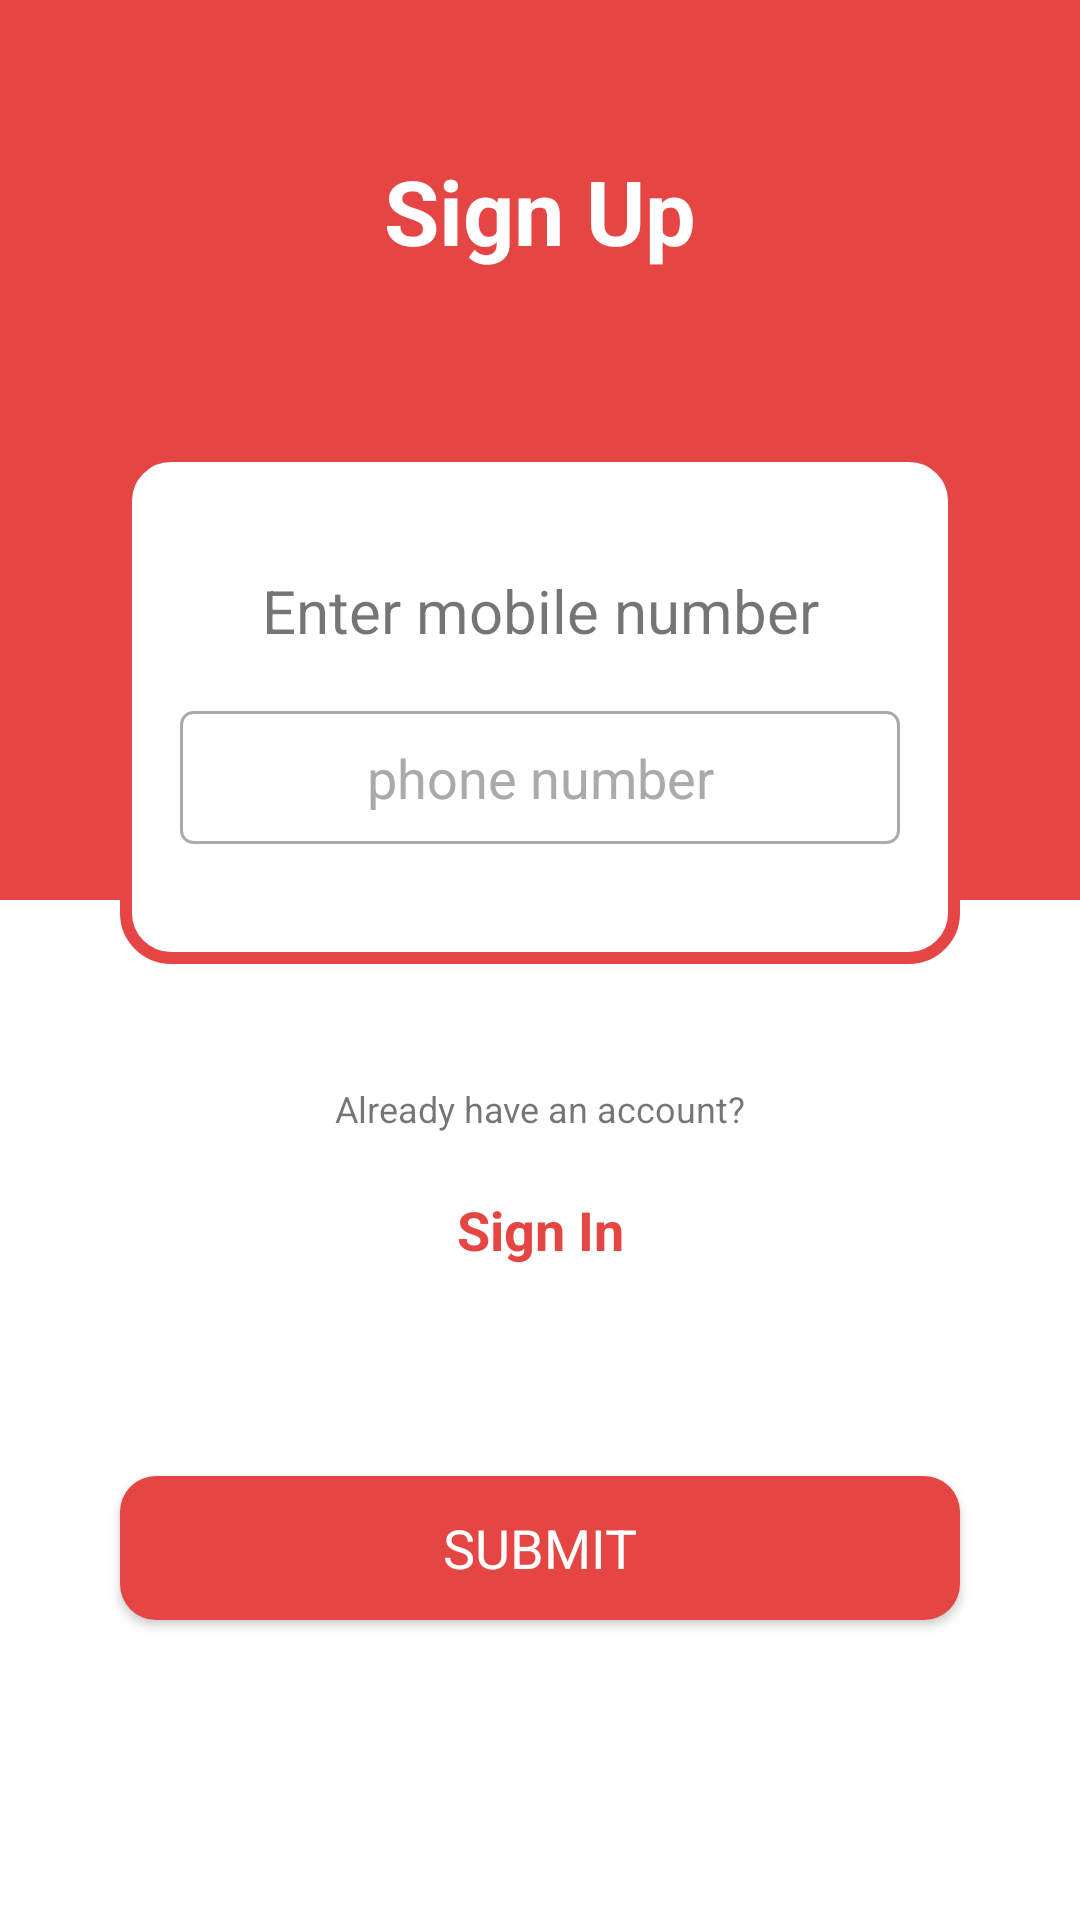

Layout XML and referenced resources for this Android screen:
<!-- AndroidManifest.xml: application theme AppTheme -->
<!-- res/layout/activity_phone.xml -->
<?xml version="1.0" encoding="utf-8"?>
<androidx.constraintlayout.widget.ConstraintLayout xmlns:android="http://schemas.android.com/apk/res/android"
    xmlns:app="http://schemas.android.com/apk/res-auto"
    xmlns:tools="http://schemas.android.com/tools"
    android:layout_width="match_parent"
    android:layout_height="match_parent"
    android:background="@color/white"
    tools:context=".ui.login.PhoneActivity">

    <LinearLayout
        android:id="@+id/l1"
        app:layout_constraintTop_toTopOf="parent"
        app:layout_constraintStart_toStartOf="parent"
        app:layout_constraintEnd_toEndOf="parent"
        android:background="@color/red_login"
        android:layout_width="match_parent"
        android:layout_height="300dp"
        android:orientation="vertical">
        <TextView
            android:layout_marginTop="50dp"
            android:gravity="center"
            android:text="@string/sign_up"
            android:textColor="@color/white"
            android:textStyle="bold"
            android:textSize="30sp"
            android:layout_width="match_parent"
            android:layout_height="wrap_content"/>
    </LinearLayout>
    <LinearLayout
        android:id="@+id/l2"
        android:gravity="center"
        android:paddingTop="40dp"
        android:paddingBottom="40dp"
        android:orientation="vertical"
        android:background="@drawable/background_curved_phone_n_otp"
        android:layout_marginTop="150dp"
        android:layout_marginStart="40dp"
        android:layout_marginEnd="40dp"
        app:layout_constraintTop_toTopOf="parent"
        app:layout_constraintStart_toStartOf="parent"
        app:layout_constraintEnd_toEndOf="parent"
        android:layout_width="match_parent"
        android:layout_height="wrap_content">
        <TextView
            android:gravity="center"
            android:text="@string/enter_mobile_number"
            android:textSize="20sp"
            android:layout_width="match_parent"
            android:layout_height="wrap_content"/>
        <EditText
            android:id="@+id/editPhone"
            android:padding="10dp"
            android:gravity="center"
            android:layout_marginStart="20dp"
            android:layout_marginEnd="20dp"
            android:background="@drawable/background_edit_phone_n_otp"
            android:hint="@string/phone_number"
            android:textColorHint="@android:color/darker_gray"
            android:layout_marginTop="20dp"
            android:layout_width="match_parent"
            android:layout_height="wrap_content"/>
    </LinearLayout>
    <TextView
        android:id="@+id/alreadyHaveTV"
        android:layout_marginTop="40dp"
        android:gravity="center"
        app:layout_constraintStart_toStartOf="parent"
        app:layout_constraintEnd_toEndOf="parent"
        app:layout_constraintTop_toBottomOf="@id/l2"
        android:text="@string/already_have_an_account"
        android:textSize="12sp"
        android:layout_width="match_parent"
        android:layout_height="wrap_content"/>
    <TextView
        android:id="@+id/signInTV"
        android:layout_marginTop="20dp"
        android:gravity="center"
        app:layout_constraintStart_toStartOf="parent"
        app:layout_constraintEnd_toEndOf="parent"
        app:layout_constraintTop_toBottomOf="@id/alreadyHaveTV"
        android:text="@string/sign_in"
        android:textStyle="bold"
        android:textSize="18sp"
        android:textColor="@color/red_login"
        android:layout_width="match_parent"
        android:layout_height="wrap_content"/>
    <Button
        android:id="@+id/btnSubmit"
        android:background="@drawable/background_curved_login_button"
        android:layout_marginEnd="40dp"
        android:layout_marginStart="40dp"
        android:layout_marginBottom="100dp"
        app:layout_constraintStart_toStartOf="parent"
        app:layout_constraintEnd_toEndOf="parent"
        app:layout_constraintBottom_toBottomOf="parent"
        android:text="@string/submit"
        android:textSize="18sp"
        android:textColor="@color/white"
        android:layout_width="match_parent"
        android:layout_height="wrap_content"/>

</androidx.constraintlayout.widget.ConstraintLayout>
<!-- resources referenced by this layout -->
<resources>
  <color name="red_login">#E54643</color>
  <color name="white">#FFFFFFFF</color>
  <!-- drawable background_curved_login_button (drawable) -->
  <?xml version="1.0" encoding="utf-8"?>
  <layer-list xmlns:android="http://schemas.android.com/apk/res/android">
      <item>
          <shape
              android:padding="16dp"
              android:shape="rectangle">
              <solid android:color="@color/red_login" />
              <corners
                  android:radius="12dp" />
          </shape>
      </item>
  </layer-list>
  <!-- drawable background_curved_phone_n_otp (drawable) -->
  <?xml version="1.0" encoding="utf-8"?>
  <layer-list xmlns:android="http://schemas.android.com/apk/res/android">
      <item>
          <shape
              android:padding="16dp"
              android:shape="rectangle">
              <solid android:color="#FFFFFF" />
              <corners
                  android:radius="15dp" />
              <stroke
                  android:width="4dp"
                  android:color="@color/red_login" />
          </shape>
      </item>
  </layer-list>
  <!-- drawable background_edit_phone_n_otp (drawable) -->
  <?xml version="1.0" encoding="utf-8"?>
  <layer-list xmlns:android="http://schemas.android.com/apk/res/android">
      <item>
          <shape
              android:shape="rectangle">
              <corners android:radius="4dp" />
              <stroke
                  android:width="1dp"
                  android:color="@android:color/darker_gray" />
          </shape>
      </item>
  </layer-list>
  <string name="already_have_an_account">Already have an account?</string>
  <string name="enter_mobile_number">Enter mobile number</string>
  <string name="phone_number">phone number</string>
  <string name="sign_in">Sign In</string>
  <string name="sign_up">Sign Up</string>
  <string name="submit">Submit</string>
  <style name="AppTheme" parent="Theme.AppCompat.Light.NoActionBar">
          <item name="colorPrimary">@color/colorPrimary</item>
          <item name="colorPrimaryDark">@color/colorPrimaryDark</item>
          <item name="colorAccent">@color/colorAccent</item>
          <item name="fontFamily">@font/montserrat</item>
          <item name="windowNoTitle">true</item>
      </style>
  <color name="colorPrimary">#0080FF</color>
  <color name="colorPrimaryDark">#0080FF</color>
  <color name="colorAccent">#0080FF</color>
</resources>
